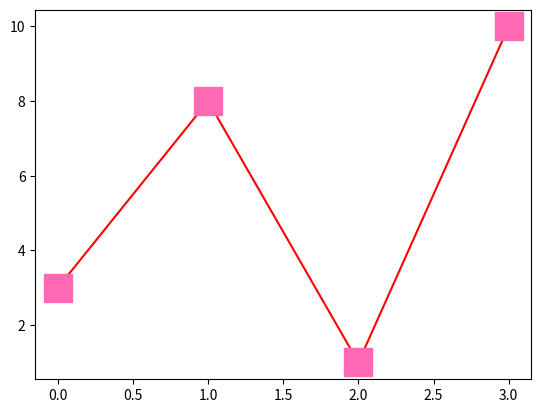

Here is the Python script that generated this plot:
# Markers
# You can use the keyword argument marker to emphasize each 
# point with a specified marker:

# Mark each point with a circle:
# import matplotlib.pyplot as plt
# import numpy as np
# ypoints = np.array([3, 8, 1, 10])
# plt.plot(ypoints, marker = 'p')
# plt.show()

# Mark each point with a star:
# import matplotlib.pyplot as plt
# import numpy as np
# ypoints = np.array([3, 8, 1, 10])
# plt.plot(ypoints, marker = '*')
# plt.show()

# Marker Reference
# You can choose any of these markers:
# Marker 	Description
# 'o' 	    Circle 	
# '*' 	    Star 	
# '.' 	    Point 	
# ',' 	    Pixel 	
# 'x' 	    X 	
# 'X' 	    X (filled) 	
# '+' 	    Plus 	
# 'P' 	    Plus (filled) 	
# 's' 	    Square 	
# 'D' 	    Diamond 	
# 'd' 	    Diamond (thin) 	
# 'p' 	    Pentagon 	
# 'H' 	    Hexagon 	
# 'h' 	    Hexagon 	
# 'v' 	    Triangle Down 	
# '^' 	    Triangle Up 	
# '<' 	    Triangle Left 	
# '>' 	    Triangle Right 	
# '1' 	    Tri Down 	
# '2' 	    Tri Up 	
# '3' 	    Tri Left 	
# '4' 	    Tri Right 	
# '|' 	    Vline 	
# '_' 	    Hline

# Format Strings fmt
# You can also use the shortcut string notation parameter to specify the marker.
# This parameter is also called fmt, and is written with this syntax:
# marker|line|color

# Mark each point with a circle:
# import matplotlib.pyplot as plt
# import numpy as np
# ypoints = np.array([3, 8, 1, 10])
# plt.plot(ypoints, 'H--g')
# plt.show()

# Line Reference
# Line Syntax 	Description
# '-' 	        Solid line 	
# ':' 	        Dotted line 	
# '--' 	        Dashed line 	
# '-.' 	        Dashed/dotted line

# Color Reference
# Color Syntax 	Description
# 'r' 	        Red 	
# 'g' 	        Green 	
# 'b' 	        Blue 	
# 'c' 	        Cyan 	
# 'm' 	        Magenta 	
# 'y' 	        Yellow 	
# 'k' 	        Black 	
# 'w' 	        White

# Marker Size
# You can use the keyword argument markersize or the shorter version, 
# ms to set the size of the markers:

# Set the size of the markers to 20:
# import matplotlib.pyplot as plt
# import numpy as np
# ypoints = np.array([3, 8, 1, 10])
# plt.plot(ypoints, 'd--c', ms = 10)
# plt.show()

# Marker Color
# You can use the keyword argument markeredgecolor or the shorter mec to 
# set the color of the edge of the markers:

# Set the EDGE color to red:
import matplotlib.pyplot as plt
import numpy as np
ypoints = np.array([3, 8, 1, 10])
# plt.plot(ypoints, 'd--b', ms = 10, mec = 'y')
# Set the FACE color to red:
# plt.plot(ypoints, 'd--b', ms = 20, mfc = 'r', mec = 'r')

# Mark each point with a beautiful green color:
# plt.plot(ypoints, 's--r', ms = 20, mfc = '#4CAF50', mec = '#4CAF50')

# Mark each point with the color named "hotpink":
plt.plot(ypoints, 's-r', ms = 20, mfc = 'hotpink', mec = 'hotpink')
plt.show()